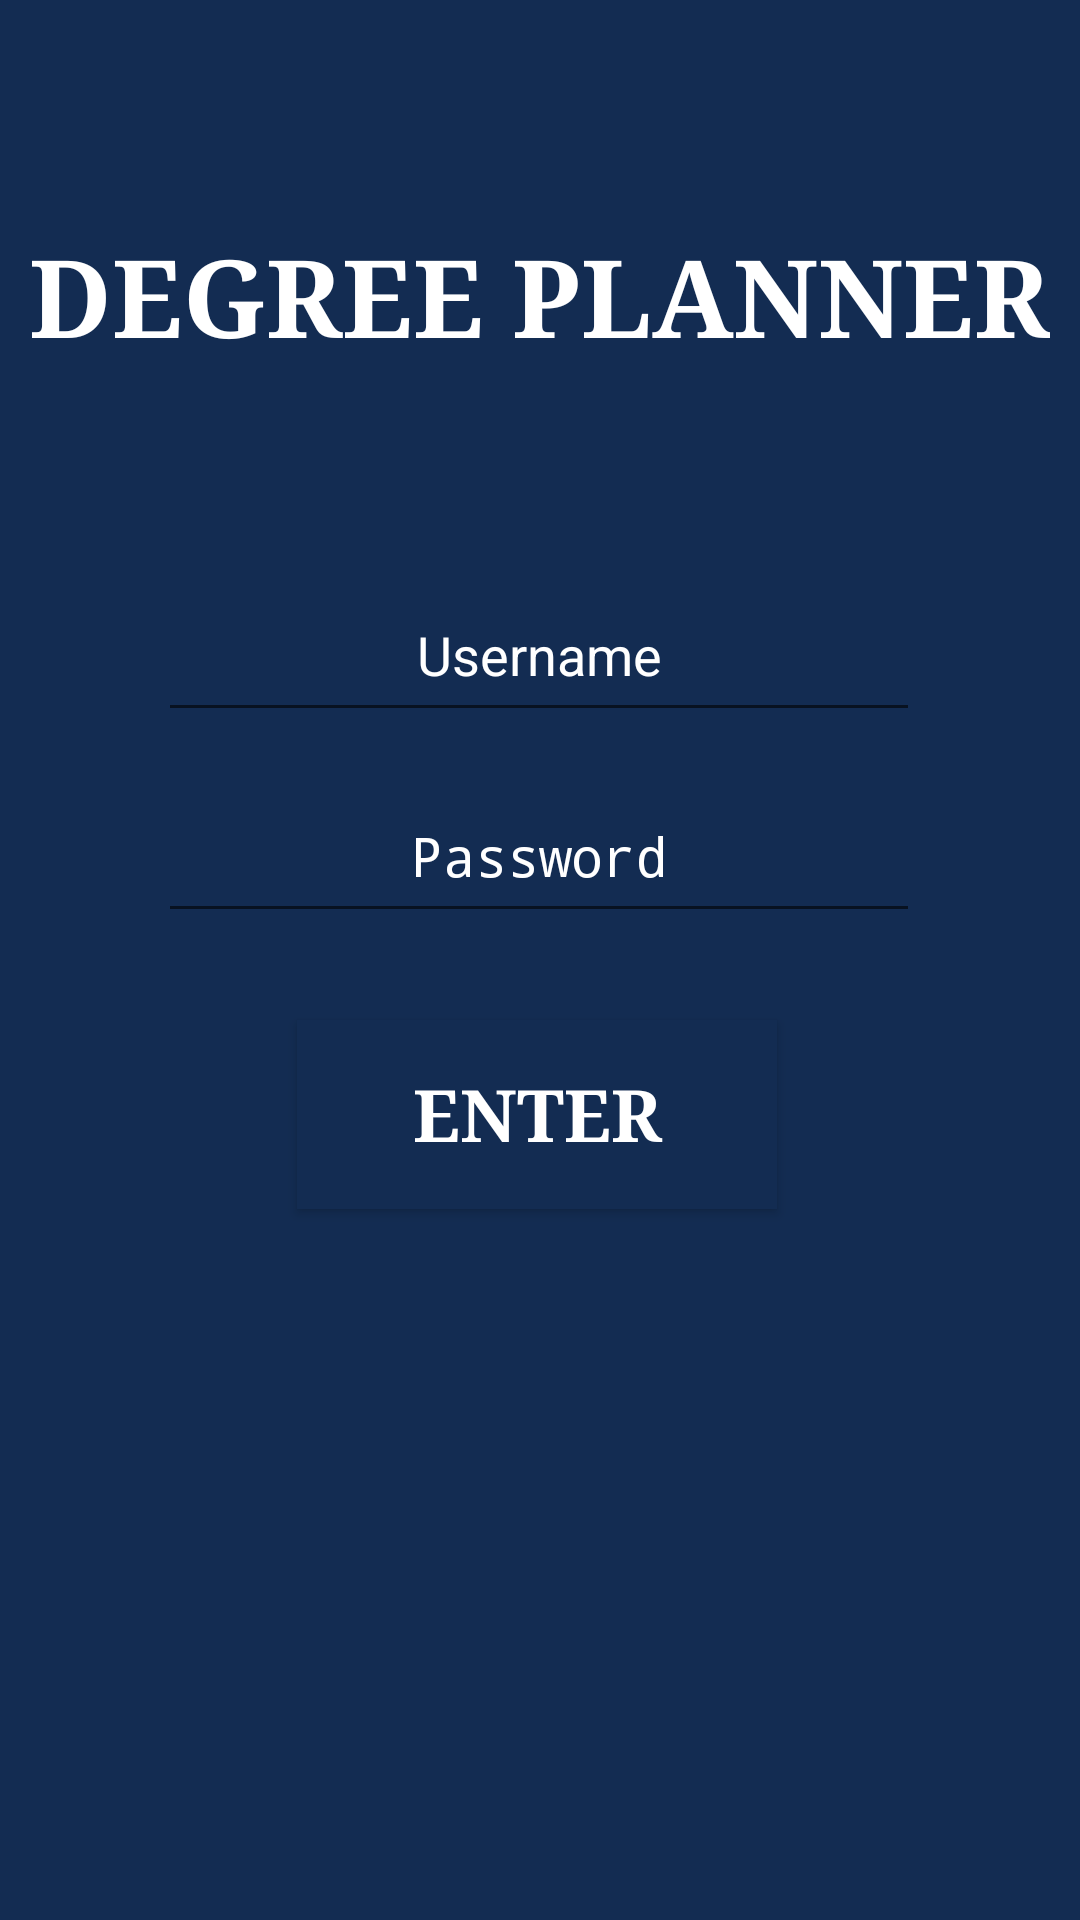

Layout XML and referenced resources for this Android screen:
<!-- AndroidManifest.xml: application theme AppTheme -->
<!-- res/layout/activity_main.xml -->
<?xml version="1.0" encoding="utf-8"?>
<androidx.constraintlayout.widget.ConstraintLayout xmlns:android="http://schemas.android.com/apk/res/android"
    xmlns:app="http://schemas.android.com/apk/res-auto"
    xmlns:tools="http://schemas.android.com/tools"
    android:layout_width="match_parent"
    android:layout_height="match_parent"
    android:background="#132C52"
    tools:context=".PrimaryActivities.MainActivity">

    <TextView
        android:id="@+id/wguTitle"
        android:layout_width="wrap_content"
        android:layout_height="wrap_content"
        android:fontFamily="serif"
        android:scaleX="1"
        android:scaleY="1"
        android:text="@string/wguBanner"
        android:textColor="#FFFFFF"
        android:textSize="36sp"
        android:textStyle="bold"
        app:layout_constraintBottom_toBottomOf="parent"
        app:layout_constraintHorizontal_bias="0.498"
        app:layout_constraintLeft_toLeftOf="parent"
        app:layout_constraintRight_toRightOf="parent"
        app:layout_constraintTop_toTopOf="parent"
        app:layout_constraintVertical_bias="0.125" />

    <ImageView
        android:id="@+id/imageView"
        android:layout_width="wrap_content"
        android:layout_height="0dp"
        android:layout_marginTop="320dp"
        android:contentDescription="@string/owlDescription"
        app:layout_constraintBottom_toBottomOf="parent"
        app:layout_constraintEnd_toEndOf="parent"
        app:layout_constraintStart_toStartOf="parent"
        app:layout_constraintTop_toBottomOf="@+id/wguTitle"
        app:srcCompat="@drawable/owl"/>

    <Button
        android:id="@+id/enterButtonId"
        android:layout_width="160dp"
        android:layout_height="63dp"
        android:layout_marginStart="150dp"
        android:layout_marginEnd="150dp"
        android:layout_marginBottom="40dp"
        android:background="#132C52"
        android:fontFamily="serif"
        android:text="@string/enterButton"
        android:textColor="#FFFFFF"
        android:textSize="24sp"
        android:textStyle="bold"
        app:layout_constraintBottom_toTopOf="@+id/imageView"
        app:layout_constraintEnd_toEndOf="parent"
        app:layout_constraintHorizontal_bias="0.51"
        app:layout_constraintStart_toStartOf="parent" />


    <EditText
        android:id="@+id/usernameEditText"
        android:layout_width="254dp"
        android:layout_height="48dp"
        android:layout_marginStart="78dp"
        android:layout_marginTop="75dp"
        android:layout_marginEnd="79dp"
        android:layout_marginBottom="21dp"
        android:autofillHints=""
        android:ems="10"
        android:gravity="center_horizontal"
        android:hint="@string/usernameHint"
        android:inputType="textPersonName"
        android:textColor="#FFFFFF"
        android:textColorHighlight="#FFFFFF"
        android:textColorHint="#FFFFFF"
        app:layout_constraintBottom_toTopOf="@+id/passwordEditText"
        app:layout_constraintEnd_toEndOf="parent"
        app:layout_constraintStart_toStartOf="parent"
        app:layout_constraintTop_toBottomOf="@+id/wguTitle" />

    <EditText
        android:id="@+id/passwordEditText"
        android:layout_width="wrap_content"
        android:layout_height="wrap_content"
        android:layout_marginStart="78dp"
        android:layout_marginEnd="79dp"
        android:layout_marginBottom="29dp"
        android:width="254dp"
        android:height="47dp"
        android:autofillHints=""
        android:ems="10"
        android:gravity="center_horizontal"
        android:hint="@string/passwordHint"
        android:inputType="textPassword"
        android:minHeight="48dp"
        android:shadowColor="#FFFFFF"
        android:textColor="#FFFFFF"
        android:textColorHighlight="#FFFFFF"
        android:textColorHint="#FFFFFF"
        app:layout_constraintBottom_toTopOf="@+id/enterButtonId"
        app:layout_constraintEnd_toEndOf="parent"
        app:layout_constraintStart_toStartOf="parent" />

    <TextView
        android:id="@+id/userPassErrorText"
        android:layout_width="wrap_content"
        android:layout_height="wrap_content"
        android:layout_marginTop="9dp"
        android:textColor="#FFFFFF"
        app:layout_constraintEnd_toEndOf="parent"
        app:layout_constraintStart_toStartOf="parent"
        app:layout_constraintTop_toBottomOf="@+id/enterButtonId" />

</androidx.constraintlayout.widget.ConstraintLayout>
<!-- resources referenced by this layout -->
<resources>
  <string name="enterButton">ENTER</string>
  <string name="owlDescription">A picture of an owl.</string>
  <string name="passwordHint">Password</string>
  <string name="usernameHint">Username</string>
  <string name="wguBanner">DEGREE PLANNER</string>
  <style name="AppTheme" parent="Theme.AppCompat.Light.NoActionBar">
          
          <item name="colorPrimary">@color/colorPrimary</item>
          <item name="colorPrimaryDark">#132C52</item>
          <item name="colorAccent">@color/colorAccent</item>
      </style>
  <color name="colorPrimary">#FFFFFF</color>
  <color name="colorAccent">#03DAC5</color>
</resources>
